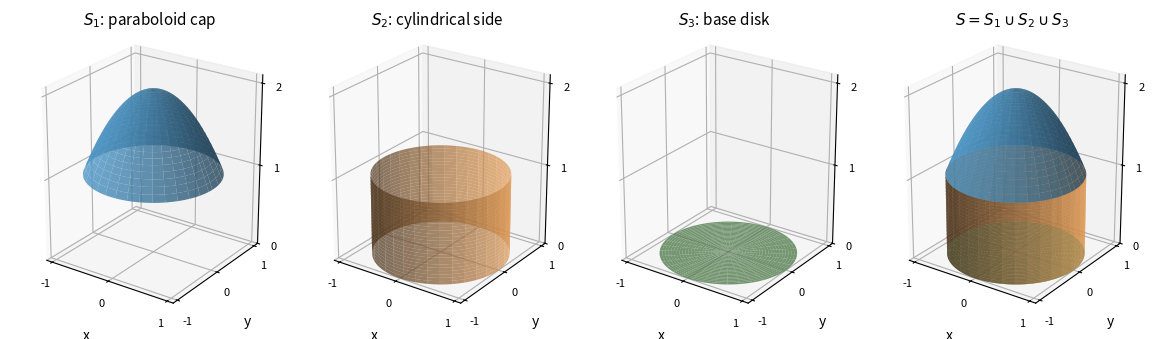

Write Python code to recreate this figure.
"""Original surfaces for NST IB 2016; Python 3.14, NumPy, Matplotlib. PNG to cwd."""
import numpy as np
import matplotlib

matplotlib.use("Agg")
import matplotlib.pyplot as plt

fig = plt.figure(figsize=(11.5, 3.9), layout="constrained", facecolor="white")
theta = np.linspace(0, 2 * np.pi, 72)
radii = np.linspace(0, 1, 25)
rr, tt = np.meshgrid(radii, theta)
xx, yy = rr * np.cos(tt), rr * np.sin(tt)
zz, tc = np.meshgrid(np.linspace(0, 1, 25), theta)
for panel in range(4):
    ax = fig.add_subplot(1, 4, panel + 1, projection="3d")
    if panel in [0, 3]:
        ax.plot_surface(xx, yy, 2 - rr**2, color="#4b95c6", alpha=0.8, linewidth=0, shade=True)
    if panel in [1, 3]:
        ax.plot_surface(np.cos(tc), np.sin(tc), zz, color="#e39b54", alpha=0.72, linewidth=0, shade=True)
    if panel in [2, 3]:
        ax.plot_surface(xx, yy, np.zeros_like(rr), color="#70a76b", alpha=0.82, linewidth=0, shade=True)
    ax.set(xlim=(-1.1, 1.1), ylim=(-1.1, 1.1), zlim=(0, 2.1), xlabel="x", ylabel="y", zlabel="z")
    ax.set_xticks([-1, 0, 1])
    ax.set_yticks([-1, 0, 1])
    ax.set_zticks([0, 1, 2])
    ax.tick_params(labelsize=8, pad=0)
    ax.set_title([r"$S_1$: paraboloid cap", r"$S_2$: cylindrical side", r"$S_3$: base disk", r"$S=S_1\cup S_2\cup S_3$"][panel], fontsize=11)
    ax.set_box_aspect((1, 1, 1.2))
    ax.view_init(elev=24, azim=-55)
fig.savefig("paper-1-q1-closed-surface.png", dpi=160, facecolor="white")
plt.close(fig)
